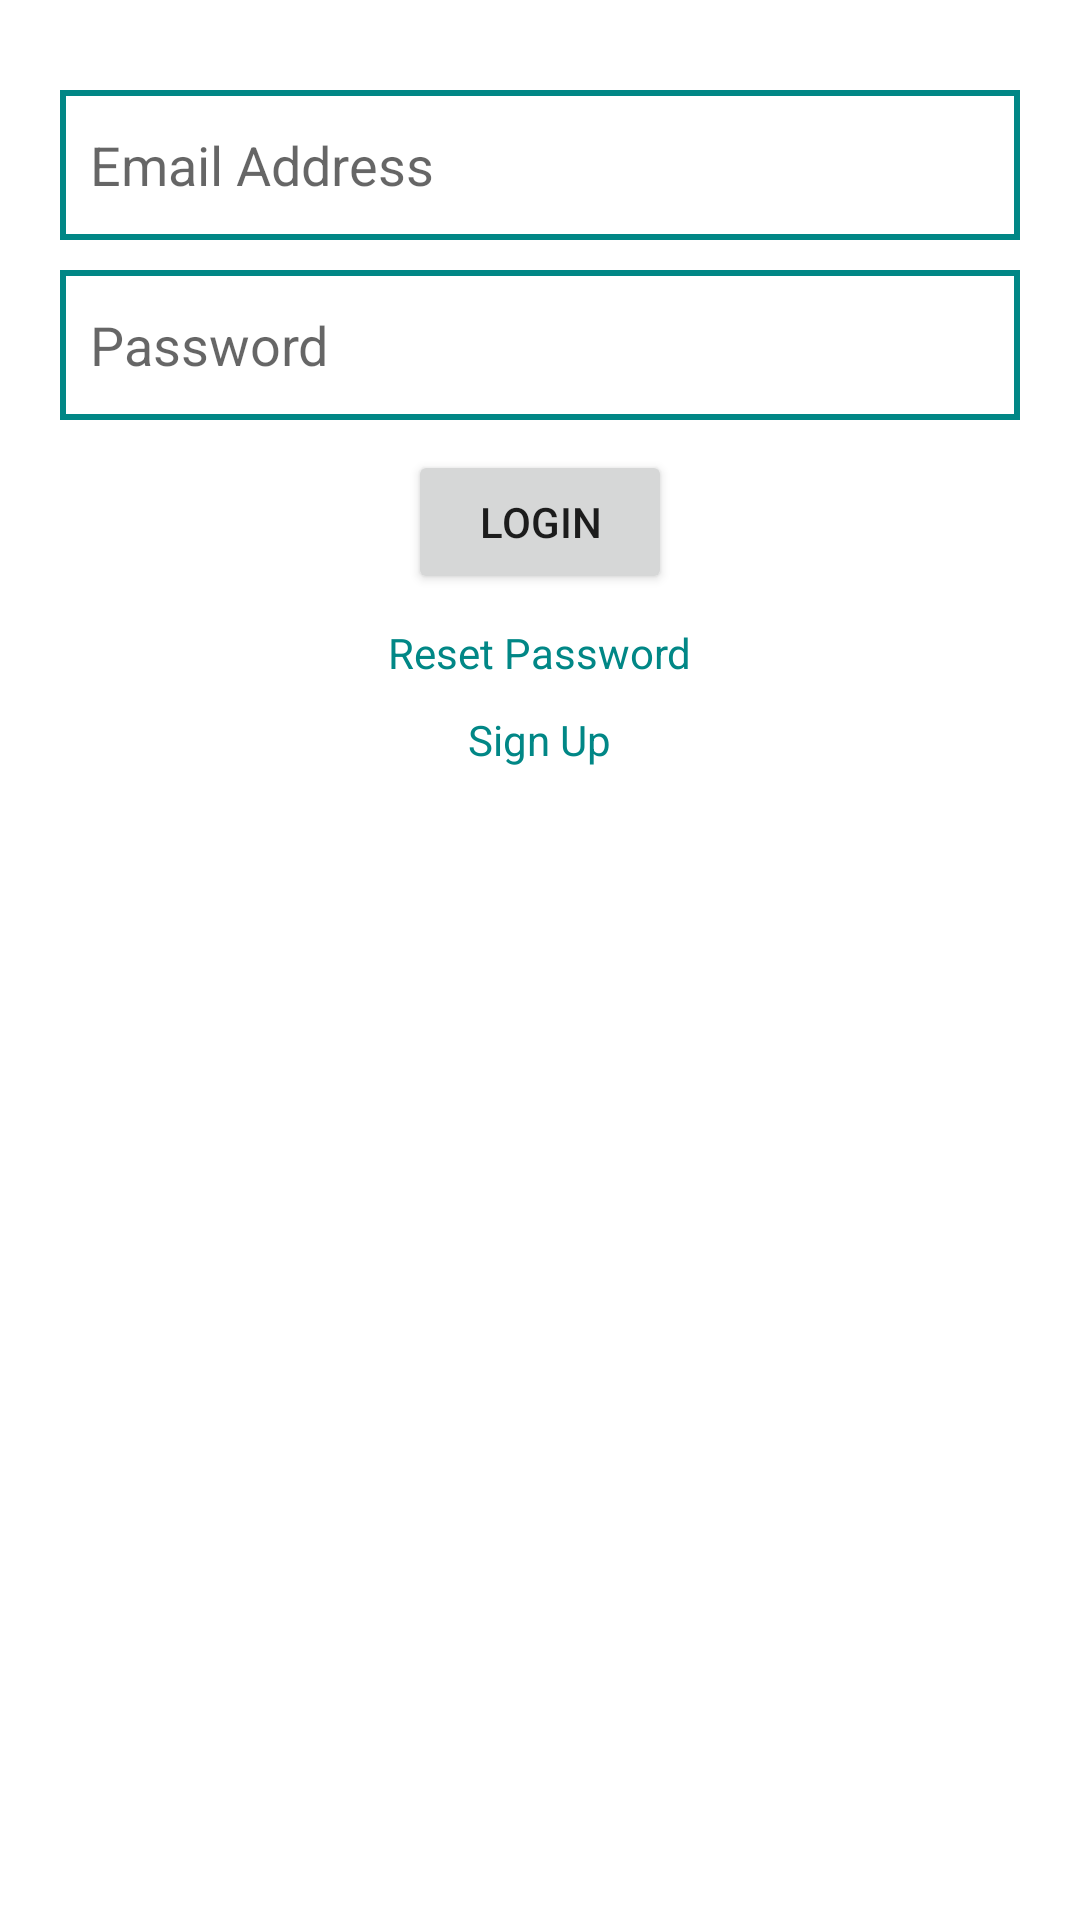

This screen was rendered from an Android layout file. Write that file and the resources it references.
<!-- AndroidManifest.xml: application theme Theme.PoetryApp -->
<!-- res/layout/activity_login.xml -->
<?xml version="1.0" encoding="utf-8"?>
<LinearLayout xmlns:android="http://schemas.android.com/apk/res/android"
    xmlns:tools="http://schemas.android.com/tools"
    android:layout_width="match_parent"
    android:layout_height="match_parent"
    android:orientation="vertical"
    android:padding="20dp"
    tools:context=".LoginActivity">

    <EditText
        android:id="@+id/emailAddress"
        android:layout_marginTop="10dp"
        android:padding="10dp"
        android:background="@drawable/edit_text"
        android:hint="@string/email_address"
        android:layout_width="match_parent"
        android:layout_height="50dp"
        android:autofillHints="emailAddress"
        android:inputType="textEmailAddress" />

    <EditText
        android:id="@+id/password"
        android:layout_marginTop="10dp"
        android:padding="10dp"
        android:background="@drawable/edit_text"
        android:hint="@string/password"
        android:layout_width="match_parent"
        android:layout_height="50dp"
        android:autofillHints=""
        android:inputType="textPassword" />

    <Button
        android:id="@+id/login"
        android:layout_marginTop="10dp"
        android:layout_gravity="center"
        android:text="@string/login"
        android:layout_width="wrap_content"
        android:layout_height="wrap_content" />

    <TextView
        android:id="@+id/resetPassword"
        android:textColor="@color/teal_700"
        android:layout_gravity="center"
        android:layout_marginTop="10dp"
        android:text="@string/reset_password"
        android:layout_width="wrap_content"
        android:layout_height="wrap_content" />

    <TextView
        android:id="@+id/goToSignUpActivity"
        android:textColor="@color/teal_700"
        android:layout_gravity="center"
        android:layout_marginTop="10dp"
        android:text="@string/sign_up"
        android:layout_width="wrap_content"
        android:layout_height="wrap_content" />

</LinearLayout>
<!-- resources referenced by this layout -->
<resources>
  <!-- drawable edit_text (drawable) -->
  <?xml version="1.0" encoding="utf-8"?>
  <shape xmlns:android="http://schemas.android.com/apk/res/android">
          <stroke android:color="@color/teal_700" android:width="2dp" />
  </shape>
  <string name="email_address">Email Address</string>
  <string name="login">Login</string>
  <string name="password">Password</string>
  <string name="reset_password">Reset Password</string>
  <string name="sign_up">Sign Up</string>
  <style name="Theme.PoetryApp" parent="Theme.MaterialComponents.DayNight.DarkActionBar">
          
          <item name="colorPrimary">@color/purple_500</item>
          <item name="colorPrimaryVariant">@color/purple_700</item>
          <item name="colorOnPrimary">@color/white</item>
          
          <item name="colorSecondary">@color/teal_200</item>
          <item name="colorSecondaryVariant">@color/teal_700</item>
          <item name="colorOnSecondary">@color/black</item>
          
          <item name="android:statusBarColor">?attr/colorPrimaryVariant</item>
          
      </style>
  <!-- not gathered from this repository: default colours our renderer supplied (Android Studio template values) -->
  <color name="purple_500">#FF6200EE</color>
  <color name="purple_700">#FF3700B3</color>
  <color name="teal_200">#FF03DAC5</color>
  <color name="teal_700">#FF018786</color>
  <color name="black">#FF000000</color>
  <color name="white">#FFFFFFFF</color>
</resources>
